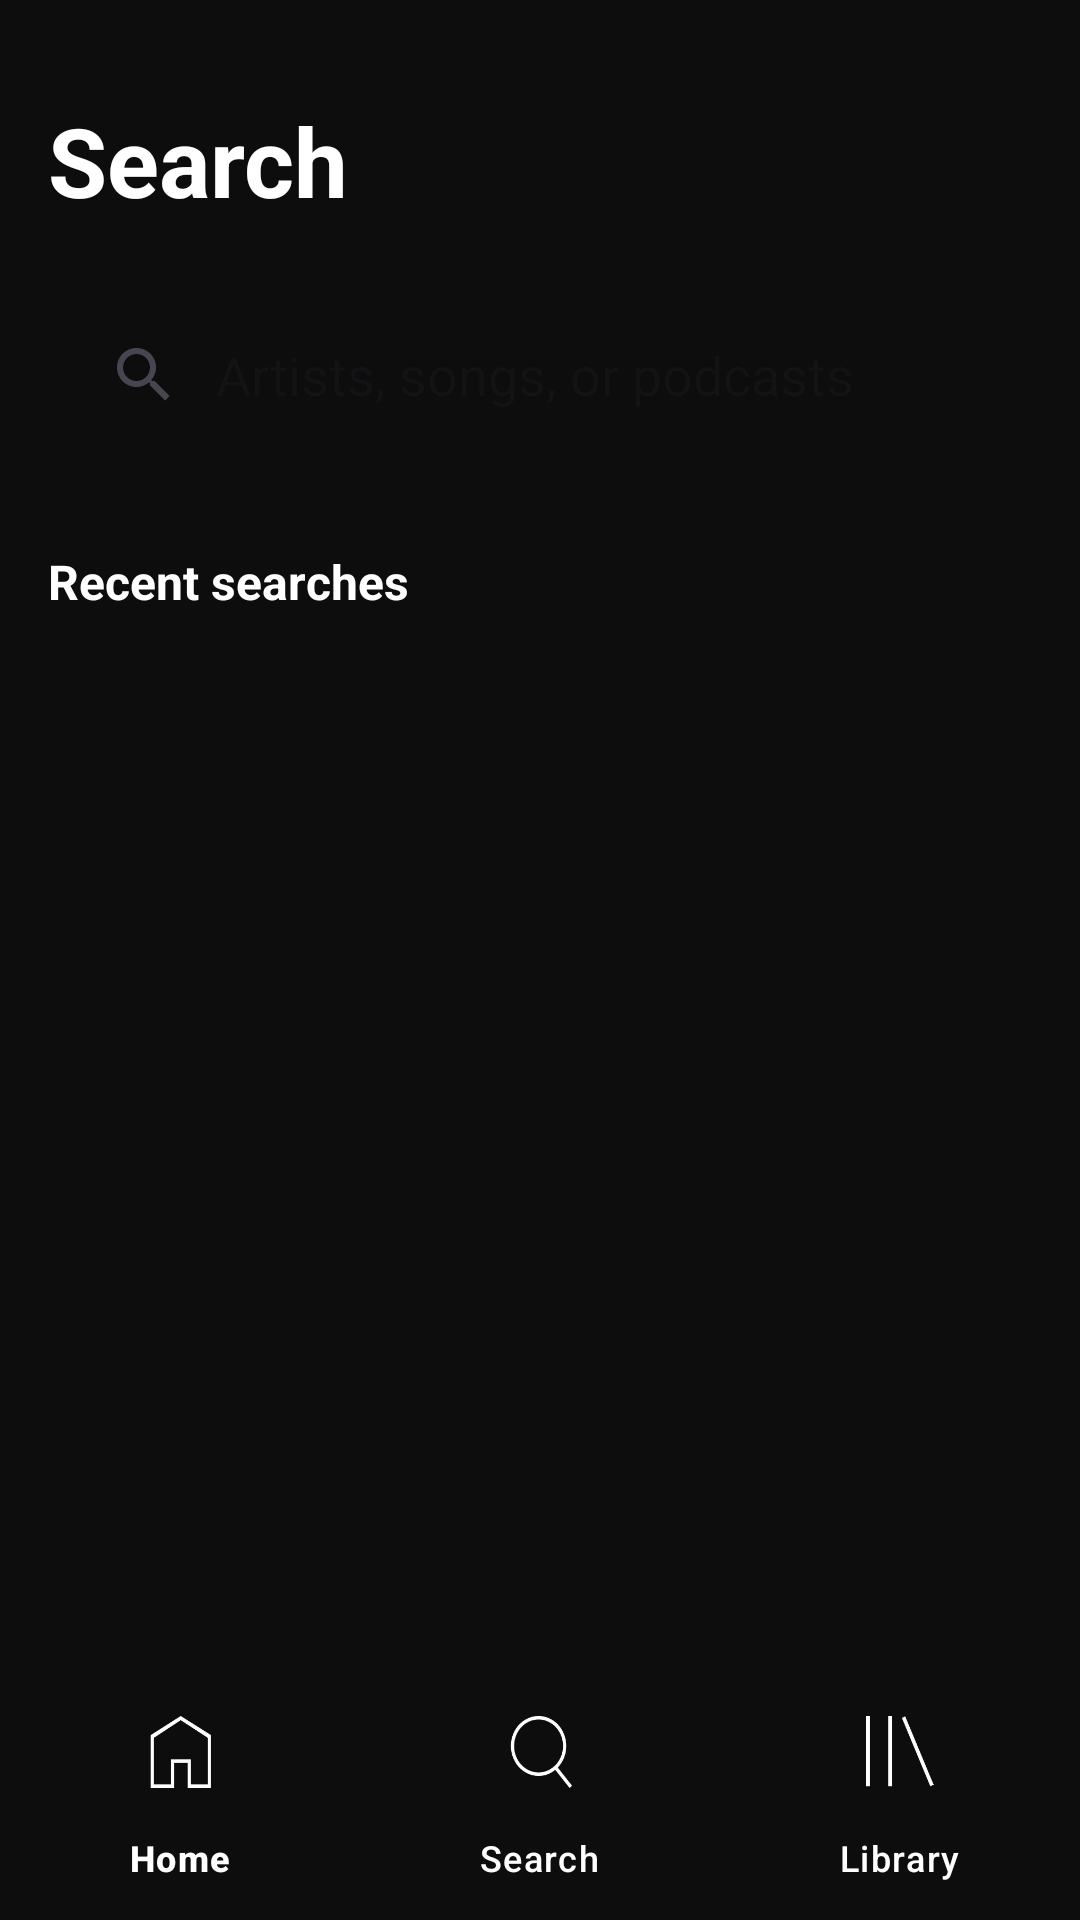

Here is an Android app screen rendered from its layout file. Give the layout XML and the strings, colors and styles it references.
<!-- AndroidManifest.xml: application theme Theme.SpotifyClone -->
<!-- res/layout/activity_search_page.xml -->
<?xml version="1.0" encoding="utf-8"?>
<RelativeLayout xmlns:android="http://schemas.android.com/apk/res/android"
    xmlns:app="http://schemas.android.com/apk/res-auto"
    xmlns:tools="http://schemas.android.com/tools"
    android:id="@+id/main"
    android:layout_width="match_parent"
    android:layout_height="match_parent"
    android:theme="@style/Base.Theme.SpotifyClone"
    tools:context=".Pages.searchPage">

    <LinearLayout
        android:layout_width="match_parent"
        android:layout_height="match_parent"
        android:layout_above="@+id/bottom_nav_container"
        android:orientation="vertical"
        android:paddingHorizontal="16dp">

        <LinearLayout
            android:layout_width="match_parent"
            android:layout_height="wrap_content"
            android:layout_marginTop="32dp"
            android:gravity="center_vertical"
            android:orientation="horizontal">

            <TextView
                android:id="@+id/title"
                android:layout_width="wrap_content"
                android:layout_height="wrap_content"
                android:text="Search"
                android:textColor="@color/white"
                android:textSize="32sp"
                android:textStyle="bold" />

        </LinearLayout>

        <androidx.appcompat.widget.SearchView
            android:id="@+id/search_bar_container"
            android:layout_width="match_parent"
            android:layout_height="52dp"
            android:layout_marginTop="24dp"
            android:background="@drawable/search_bar_bg"
            app:iconifiedByDefault="false"
            app:queryHint="Artists, songs, or podcasts"
            app:queryBackground="@android:color/transparent" />

        <LinearLayout
            android:id="@+id/recentSearchesLayout"
            android:layout_width="match_parent"
            android:layout_height="0dp"
            android:layout_weight="1"
            android:orientation="vertical">

            <TextView
                android:id="@+id/recent_searches_title"
                android:layout_width="wrap_content"
                android:layout_height="wrap_content"
                android:layout_marginTop="32dp"
                android:text="Recent searches"
                android:textColor="@color/white"
                android:textSize="16sp"
                android:textStyle="bold" />

            <ProgressBar
                android:id="@+id/recentSearchesProgressBar"
                android:layout_width="wrap_content"
                android:layout_height="wrap_content"
                android:layout_gravity="center"
                android:layout_marginTop="50dp"
                android:visibility="gone" />

            <androidx.recyclerview.widget.RecyclerView
                android:id="@+id/recent_searchesRecylerView"
                android:layout_width="match_parent"
                android:layout_height="0dp"
                android:layout_weight="1"
                android:layout_marginTop="16dp"
                android:clipToPadding="false" />

            <TextView
                android:id="@+id/recentSearchWarning"
                android:layout_width="match_parent"
                android:layout_height="wrap_content"
                android:visibility="invisible"
                android:textStyle="bold"
                android:textColor="@color/white"
                android:gravity="center"
                android:text="No recent searches"/>

        </LinearLayout>

        <androidx.recyclerview.widget.RecyclerView
            android:id="@+id/searchResultsRecyclerView"
            android:layout_width="match_parent"
            android:layout_height="0dp"
            android:layout_weight="1"
            android:layout_marginTop="16dp"
            android:clipToPadding="false"
            android:visibility="gone" />

    </LinearLayout>

    <FrameLayout
        android:id="@+id/bottom_nav_container"
        android:layout_width="match_parent"
        android:layout_height="wrap_content"
        android:layout_alignParentBottom="true">

        <include layout="@layout/bottom_nav_layout" />

    </FrameLayout>

</RelativeLayout>
<!-- res/layout/bottom_nav_layout.xml (included above) -->
<?xml version="1.0" encoding="utf-8"?>
<com.google.android.material.bottomnavigation.BottomNavigationView
    xmlns:android="http://schemas.android.com/apk/res/android"
    xmlns:app="http://schemas.android.com/apk/res-auto"
    android:id="@+id/bottom_navigation_layout"
    android:layout_width="match_parent"
    android:layout_height="wrap_content"
    app:itemIconTint="@color/white"
    app:itemTextColor="@color/white"
    android:background="@color/blackBg"
    app:itemActiveIndicatorStyle="@null"
    app:menu="@menu/menu" />
<!-- resources referenced by this layout -->
<resources>
  <color name="blackBg">#0D0D0D</color>
  <color name="white">#FFFFFFFF</color>
  <style name="Base.Theme.SpotifyClone" parent="Theme.Material3.DayNight.NoActionBar">
          <item name="android:windowBackground">@color/blackBg</item>
          <item name="android:colorBackground">@color/blackBg</item>
  
          <item name="android:statusBarColor">@color/blackBg</item>
  
          <item name="android:windowLightStatusBar">false</item>
      </style>
  <style name="Theme.SpotifyClone" parent="Base.Theme.SpotifyClone" />
</resources>
